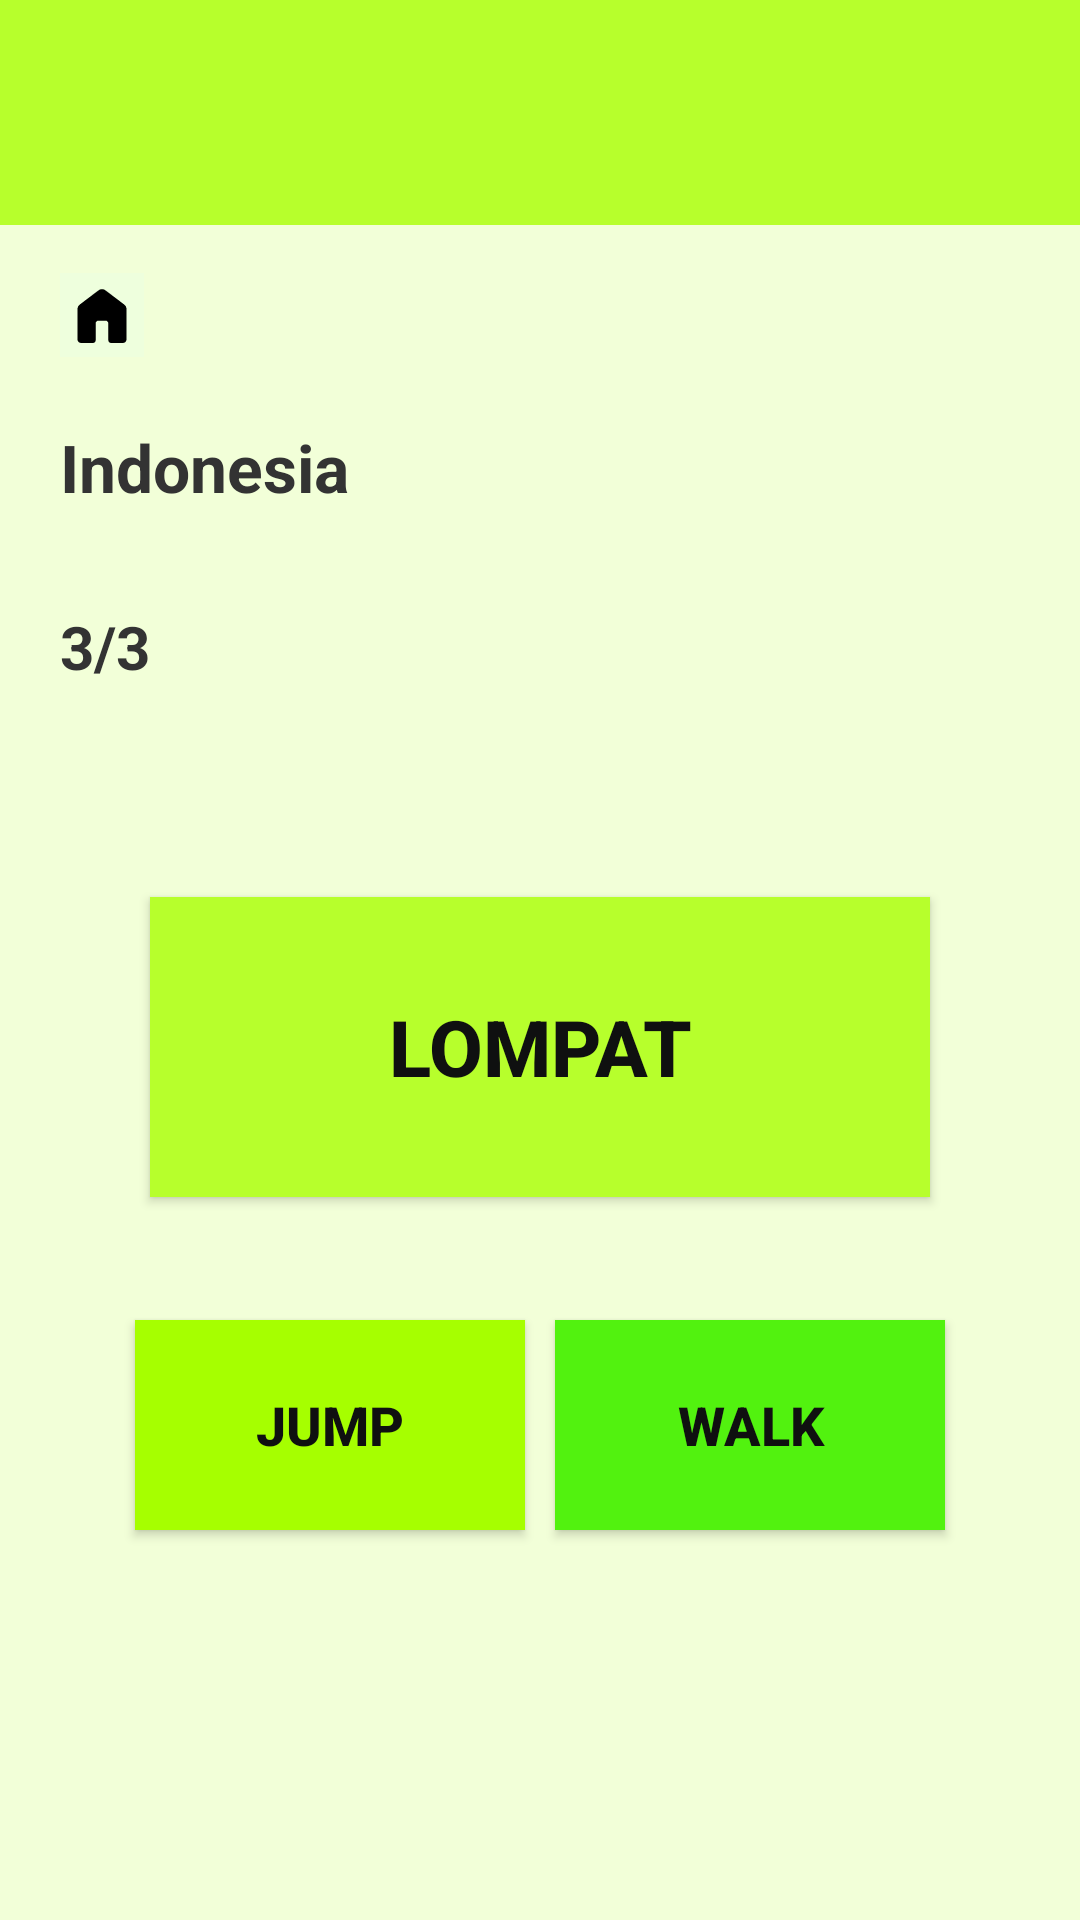

Produce the Android XML layout that renders to this screen, including the resource entries it uses.
<!-- AndroidManifest.xml: application theme Theme.AplikasiBahasa -->
<!-- res/layout/indonesiadua.xml -->
<?xml version="1.0" encoding="utf-8"?>
<RelativeLayout xmlns:android="http://schemas.android.com/apk/res/android"
    xmlns:tools="http://schemas.android.com/tools"
    android:layout_width="match_parent"
    android:layout_height="match_parent"
    android:background="#F2FFD8"
    tools:context=".EmpatActivity">


    <View
        android:id="@+id/header"
        android:layout_width="match_parent"
        android:layout_height="75dp"
        android:background="#B7FF2C" />

    <ImageView
        android:id="@+id/iconHome"
        android:layout_width="28dp"
        android:layout_height="28dp"
        android:layout_marginStart="20dp"
        android:layout_marginTop="16dp"
        android:layout_below="@id/header"
        android:src="@drawable/ic_home"
        android:contentDescription="@string/home" />

    <TextView
        android:id="@+id/tvBahasa"
        android:layout_width="wrap_content"
        android:layout_height="wrap_content"
        android:layout_below="@id/iconHome"
        android:layout_marginStart="20dp"
        android:layout_marginTop="22dp"
        android:text="@string/indonesia"
        android:textSize="22sp"
        android:textStyle="bold"
        android:textColor="#333" />

    <TextView
        android:id="@+id/tvNomor"
        android:layout_width="wrap_content"
        android:layout_height="wrap_content"
        android:layout_below="@id/tvBahasa"
        android:layout_marginStart="20dp"
        android:layout_marginTop="6dp"
        android:text="@string/_3_3"
        android:textSize="20sp"
        android:textStyle="bold"
        android:textColor="#333" />

    <Button
        android:id="@+id/btnSoal"
        android:layout_width="260dp"
        android:layout_height="100dp"
        android:layout_below="@id/tvNomor"
        android:layout_centerHorizontal="true"
        android:layout_marginTop="70dp"
        android:background="#B7FF2C"
        android:elevation="4dp"
        android:text="@string/lompat"
        android:textColor="#0F1010"
        android:textSize="26sp"
        android:textStyle="bold" />

    <Button
        android:id="@+id/btnA"
        android:layout_width="130dp"
        android:layout_height="70dp"
        android:layout_alignParentBottom="true"
        android:layout_marginStart="45dp"
        android:layout_marginBottom="130dp"
        android:background="#A6FF00"
        android:elevation="4dp"
        android:text="@string/jump"
        android:textColor="#0F1010"
        android:textSize="18sp"
        android:textStyle="bold" />

    <Button
        android:id="@+id/btnB"
        android:layout_width="130dp"
        android:layout_height="70dp"
        android:layout_alignParentEnd="true"
        android:layout_alignParentBottom="true"
        android:layout_marginEnd="45dp"
        android:layout_marginBottom="130dp"
        android:background="#52F20F"
        android:elevation="4dp"
        android:text="@string/walk"
        android:textColor="#0F1010"
        android:textSize="18sp"
        android:textStyle="bold" />

</RelativeLayout>
<!-- resources referenced by this layout -->
<resources>
  <!-- drawable ic_home (drawable) -->
  <vector xmlns:android="http://schemas.android.com/apk/res/android"
      android:width="32dp"
      android:height="32dp"
      android:viewportWidth="32"
      android:viewportHeight="32">
    <path
        android:pathData="M0,0h32v32h-32z"
        android:fillColor="#EEFFDD"/>
    <path
        android:pathData="M6.667,25.333V13.744C6.667,13.403 6.743,13.08 6.896,12.775C7.049,12.47 7.26,12.219 7.528,12.021L14.708,6.584C15.084,6.297 15.513,6.153 15.996,6.153C16.479,6.153 16.911,6.297 17.292,6.584L24.472,12.02C24.741,12.217 24.952,12.469 25.104,12.775C25.257,13.08 25.333,13.403 25.333,13.744V25.333C25.333,25.691 25.2,26.002 24.935,26.268C24.669,26.534 24.357,26.667 24,26.667H19.488C19.182,26.667 18.926,26.564 18.72,26.357C18.514,26.15 18.411,25.894 18.411,25.589V19.231C18.411,18.926 18.308,18.67 18.101,18.464C17.894,18.257 17.638,18.153 17.333,18.153H14.667C14.362,18.153 14.106,18.257 13.9,18.464C13.693,18.67 13.589,18.926 13.589,19.231V25.591C13.589,25.896 13.486,26.151 13.28,26.357C13.074,26.564 12.818,26.667 12.513,26.667H8C7.643,26.667 7.331,26.534 7.065,26.268C6.8,26.002 6.667,25.691 6.667,25.333Z"
        android:fillColor="#000000"/>
  </vector>
  <string name="_3_3">3/3</string>
  <string name="home">Home</string>
  <string name="indonesia">Indonesia\n</string>
  <string name="jump">Jump</string>
  <string name="lompat">Lompat</string>
  <string name="walk">Walk</string>
  <style name="Theme.AplikasiBahasa" parent="Base.Theme.AplikasiBahasa" />
  <style name="Base.Theme.AplikasiBahasa" parent="Theme.Material3.DayNight.NoActionBar">
          
          
      </style>
</resources>
